The GitHub repository ErikaGM19/trabajo_de_grado contains a labelled image folder "Cana_de_azucar" with 10 categories: carbon smut, hoja amarilla, mancha anillo, mancha parda, mosaic, muermo rojo, roya, sanas, secas, tizon bacteriano. Examples follow, each with its label.

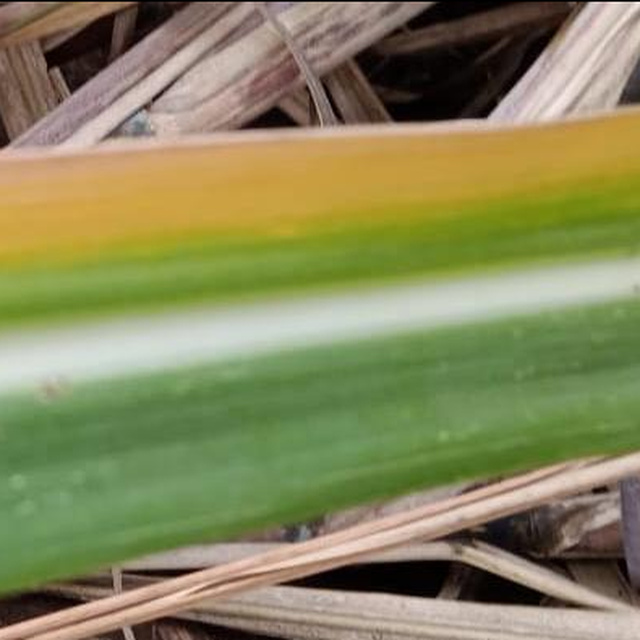
Label: hoja amarilla

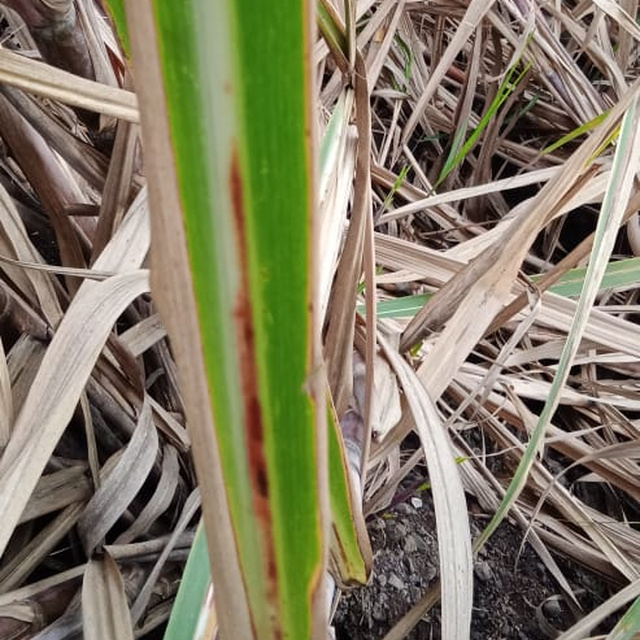
Label: muermo rojo

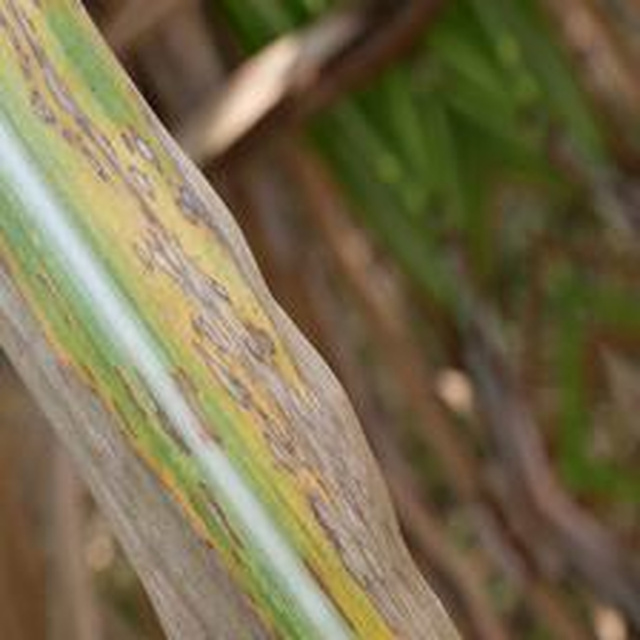
Label: mancha anillo

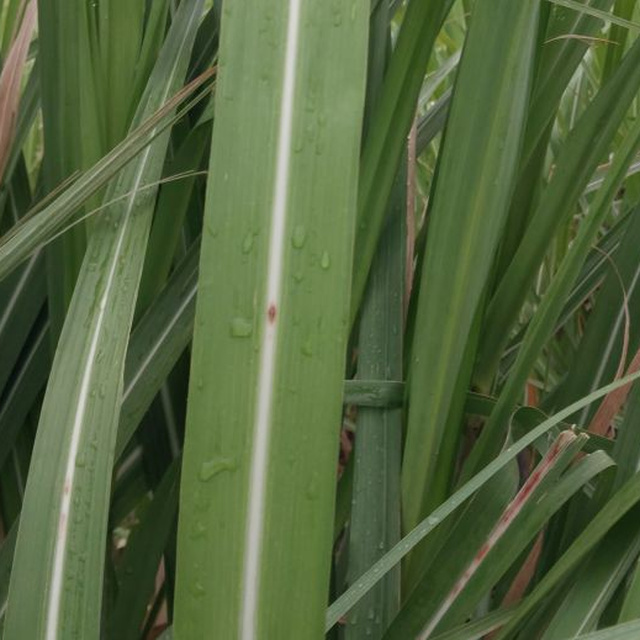
Label: mancha parda

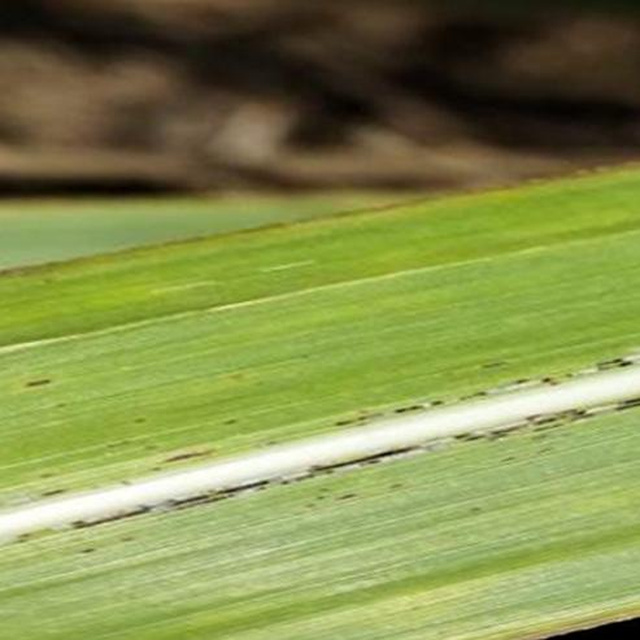
Label: roya

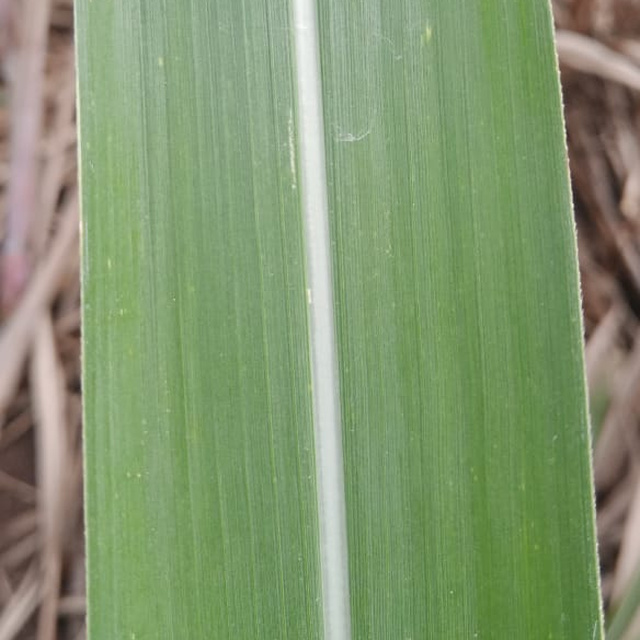
Label: sanas
